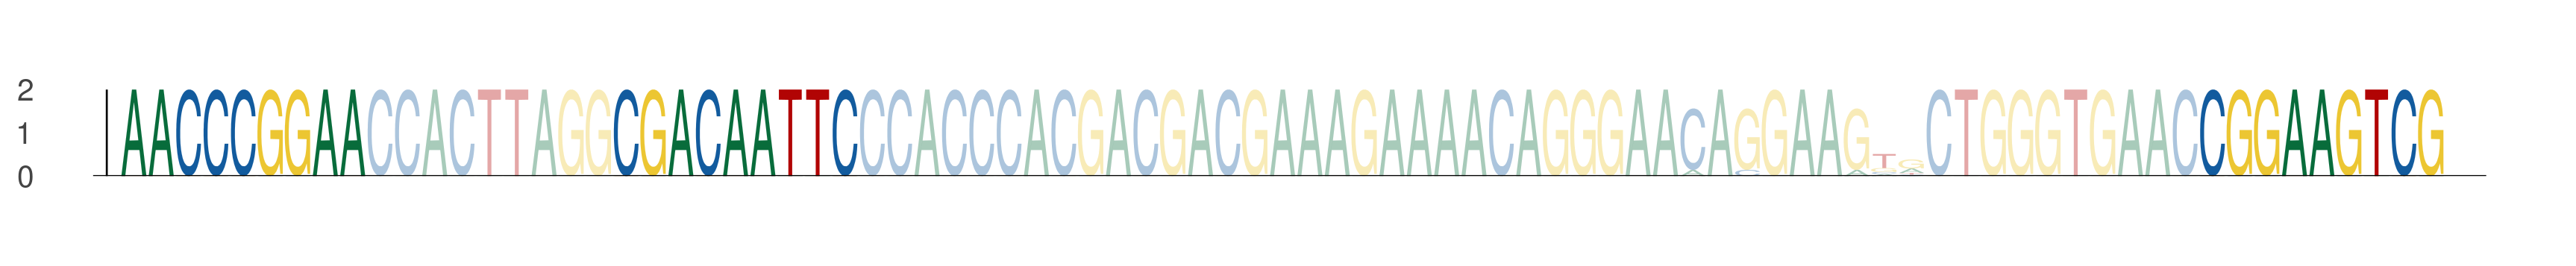

Data behind this chart, as committed beside it:
seq_index, start_position, end_position, is_reversed_complement
816, 23, 32, 0
816, 41, 50, 0
816, 99, 108, 0
5183, 23, 32, 0
5183, 41, 50, 0
5183, 99, 108, 0
1680, 23, 32, 0
1680, 41, 50, 0
1680, 99, 108, 0
6062, 23, 32, 0
6062, 41, 50, 0
6062, 99, 108, 0
5419, 23, 32, 0
5419, 41, 50, 0
5419, 99, 108, 0
4035, 23, 32, 0
4035, 41, 50, 0
4035, 99, 108, 0
2304, 23, 32, 0
2304, 41, 50, 0
2304, 99, 108, 0
4160, 23, 32, 0
4160, 41, 50, 0
4160, 99, 108, 0
418, 23, 32, 0
418, 41, 50, 0
418, 99, 108, 0
3121, 23, 32, 0
3121, 41, 50, 0
3121, 99, 108, 0
2353, 23, 32, 0
2353, 41, 50, 0
2353, 99, 108, 0
